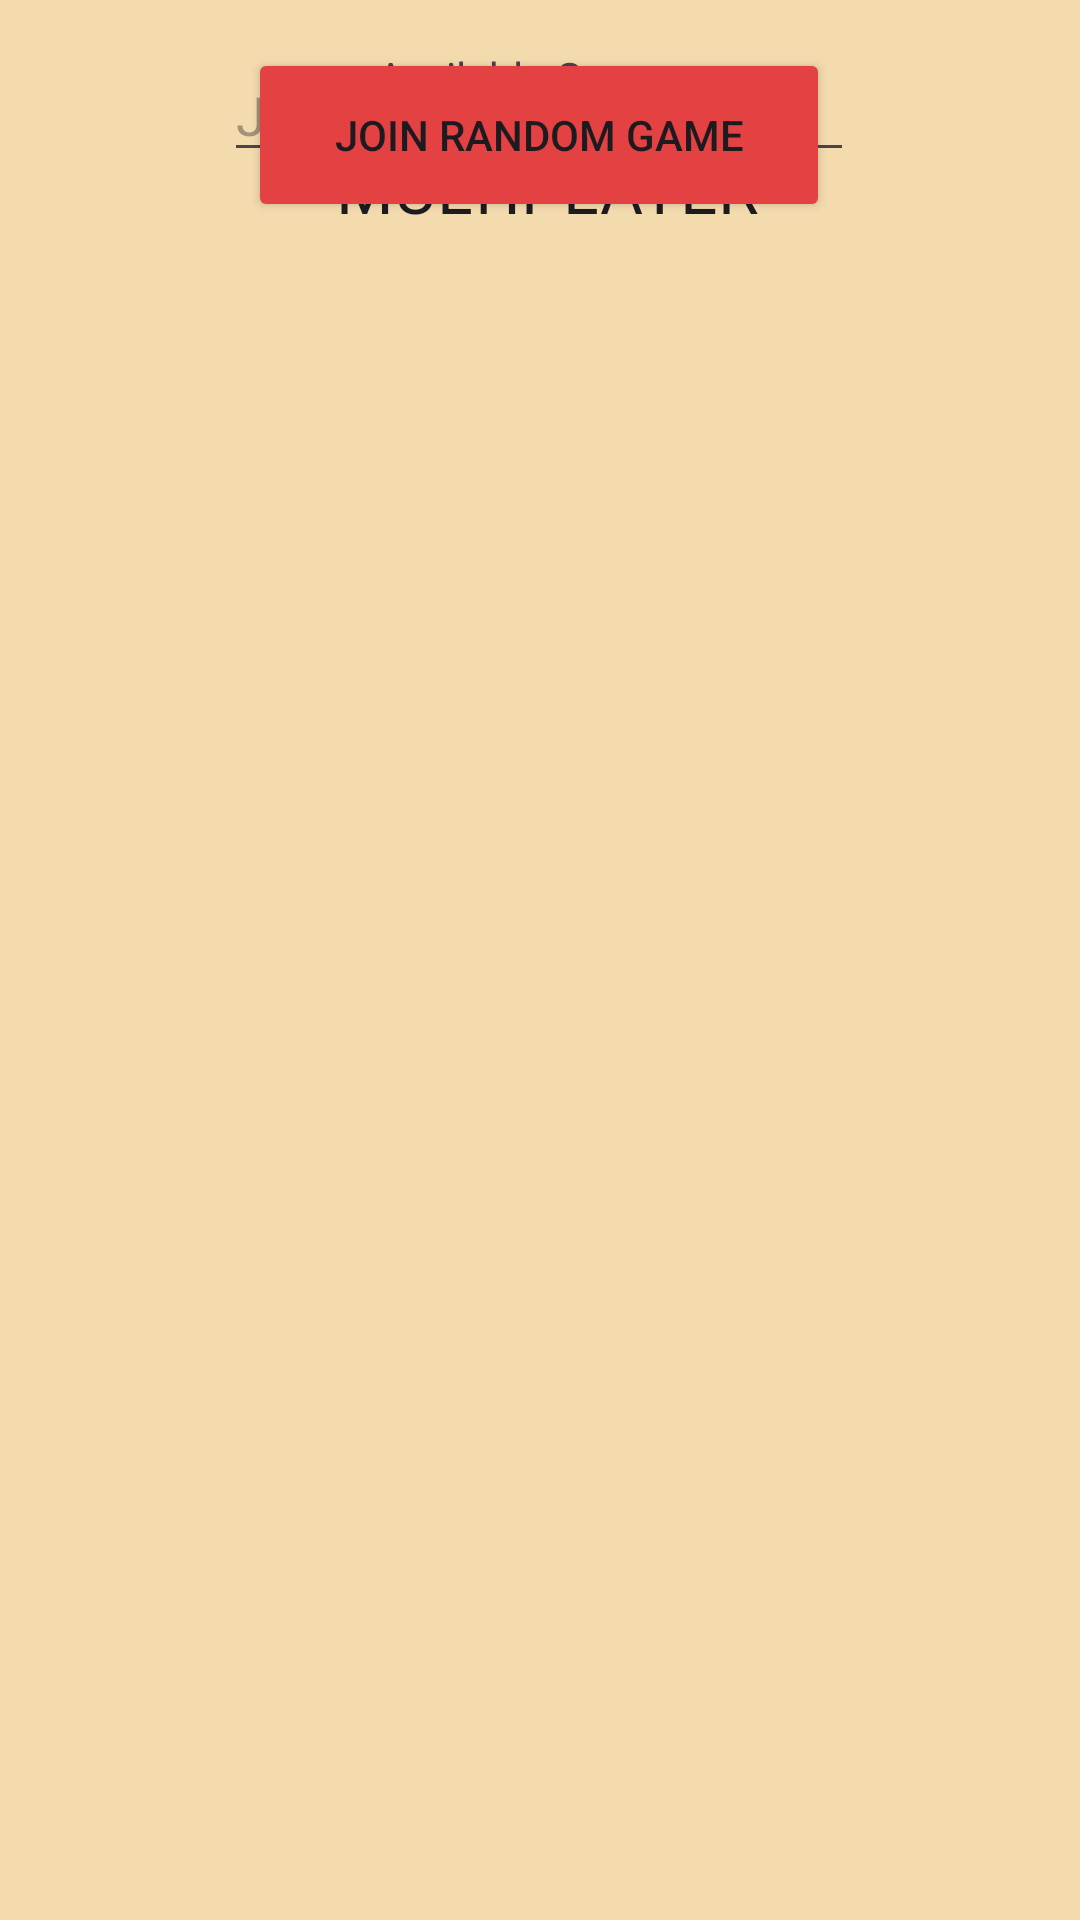

Reconstruct the res/layout file that produces this screen, plus the resources it refers to.
<!-- AndroidManifest.xml: application theme Theme.AppForGoogleComp -->
<!-- res/layout/multiplayer_settings.xml -->
<?xml version="1.0" encoding="utf-8"?>

<androidx.core.widget.NestedScrollView xmlns:android="http://schemas.android.com/apk/res/android"
    xmlns:app="http://schemas.android.com/apk/res-auto"
    xmlns:tools="http://schemas.android.com/tools"
    android:layout_width="wrap_content"
    android:layout_height="match_parent"
    tools:context=".SecondFragment">


    <androidx.constraintlayout.widget.ConstraintLayout
        android:layout_width="match_parent"
        android:layout_height="match_parent"
        android:background="#000000"
        android:backgroundTint="#6AE1B33D"
        android:minWidth="36dp"
        android:minHeight="920dp"
        android:padding="16dp">

        <TextView
            android:id="@+id/textView"
            android:layout_width="360dp"
            android:layout_height="64dp"
            android:layout_marginStart="19dp"
            android:layout_marginTop="32dp"
            android:layout_marginEnd="19dp"
            android:layout_marginBottom="61dp"
            android:fontFamily="sans-serif"
            android:text="Multiplayer"
            android:textAlignment="center"
            android:textAllCaps="true"
            android:textAppearance="@style/TextAppearance.AppCompat.Large"
            app:layout_constraintBottom_toBottomOf="parent"
            app:layout_constraintEnd_toEndOf="parent"
            app:layout_constraintHorizontal_bias="0.473"
            app:layout_constraintStart_toStartOf="parent"
            app:layout_constraintTop_toTopOf="parent"
            app:layout_constraintVertical_bias="0.0" />

        <EditText
            android:id="@+id/editTextTextPassword"
            android:layout_width="wrap_content"
            android:layout_height="wrap_content"
            android:ems="10"
            android:hint="Join Code:"
            android:inputType="textPassword"
            app:layout_constraintEnd_toEndOf="parent"
            app:layout_constraintHorizontal_bias="0.497"
            app:layout_constraintStart_toStartOf="parent"
            tools:layout_editor_absoluteY="122dp" />

        <TextView
            android:id="@+id/textView2"
            android:layout_width="109dp"
            android:layout_height="21dp"
            android:text="Available Games"
            app:layout_constraintEnd_toEndOf="parent"
            app:layout_constraintStart_toStartOf="parent"
            tools:layout_editor_absoluteY="301dp" />

        <androidx.recyclerview.widget.RecyclerView
            android:layout_width="268dp"
            android:layout_height="215dp"
            android:clipChildren="true"
            android:clipToPadding="true"
            app:layout_constraintEnd_toEndOf="parent"
            app:layout_constraintHorizontal_bias="0.495"
            app:layout_constraintStart_toStartOf="parent"
            tools:itemCount="10"
            tools:layout_editor_absoluteY="338dp"
            tools:listitem="game" />

        <Button
            android:id="@+id/button2"
            android:layout_width="194dp"
            android:layout_height="58dp"
            android:backgroundTint="#E44242"
            android:text="Join Random Game"
            app:layout_constraintEnd_toEndOf="parent"
            app:layout_constraintHorizontal_bias="0.497"
            app:layout_constraintStart_toStartOf="parent"
            tools:layout_editor_absoluteY="218dp" />

    </androidx.constraintlayout.widget.ConstraintLayout>
</androidx.core.widget.NestedScrollView>
<!-- resources referenced by this layout -->
<resources>
  <style name="Theme.AppForGoogleComp" parent="Base.Theme.AppForGoogleComp" />
  <style name="Base.Theme.AppForGoogleComp" parent="Theme.Material3.DayNight.NoActionBar">
          
          
      </style>
</resources>
